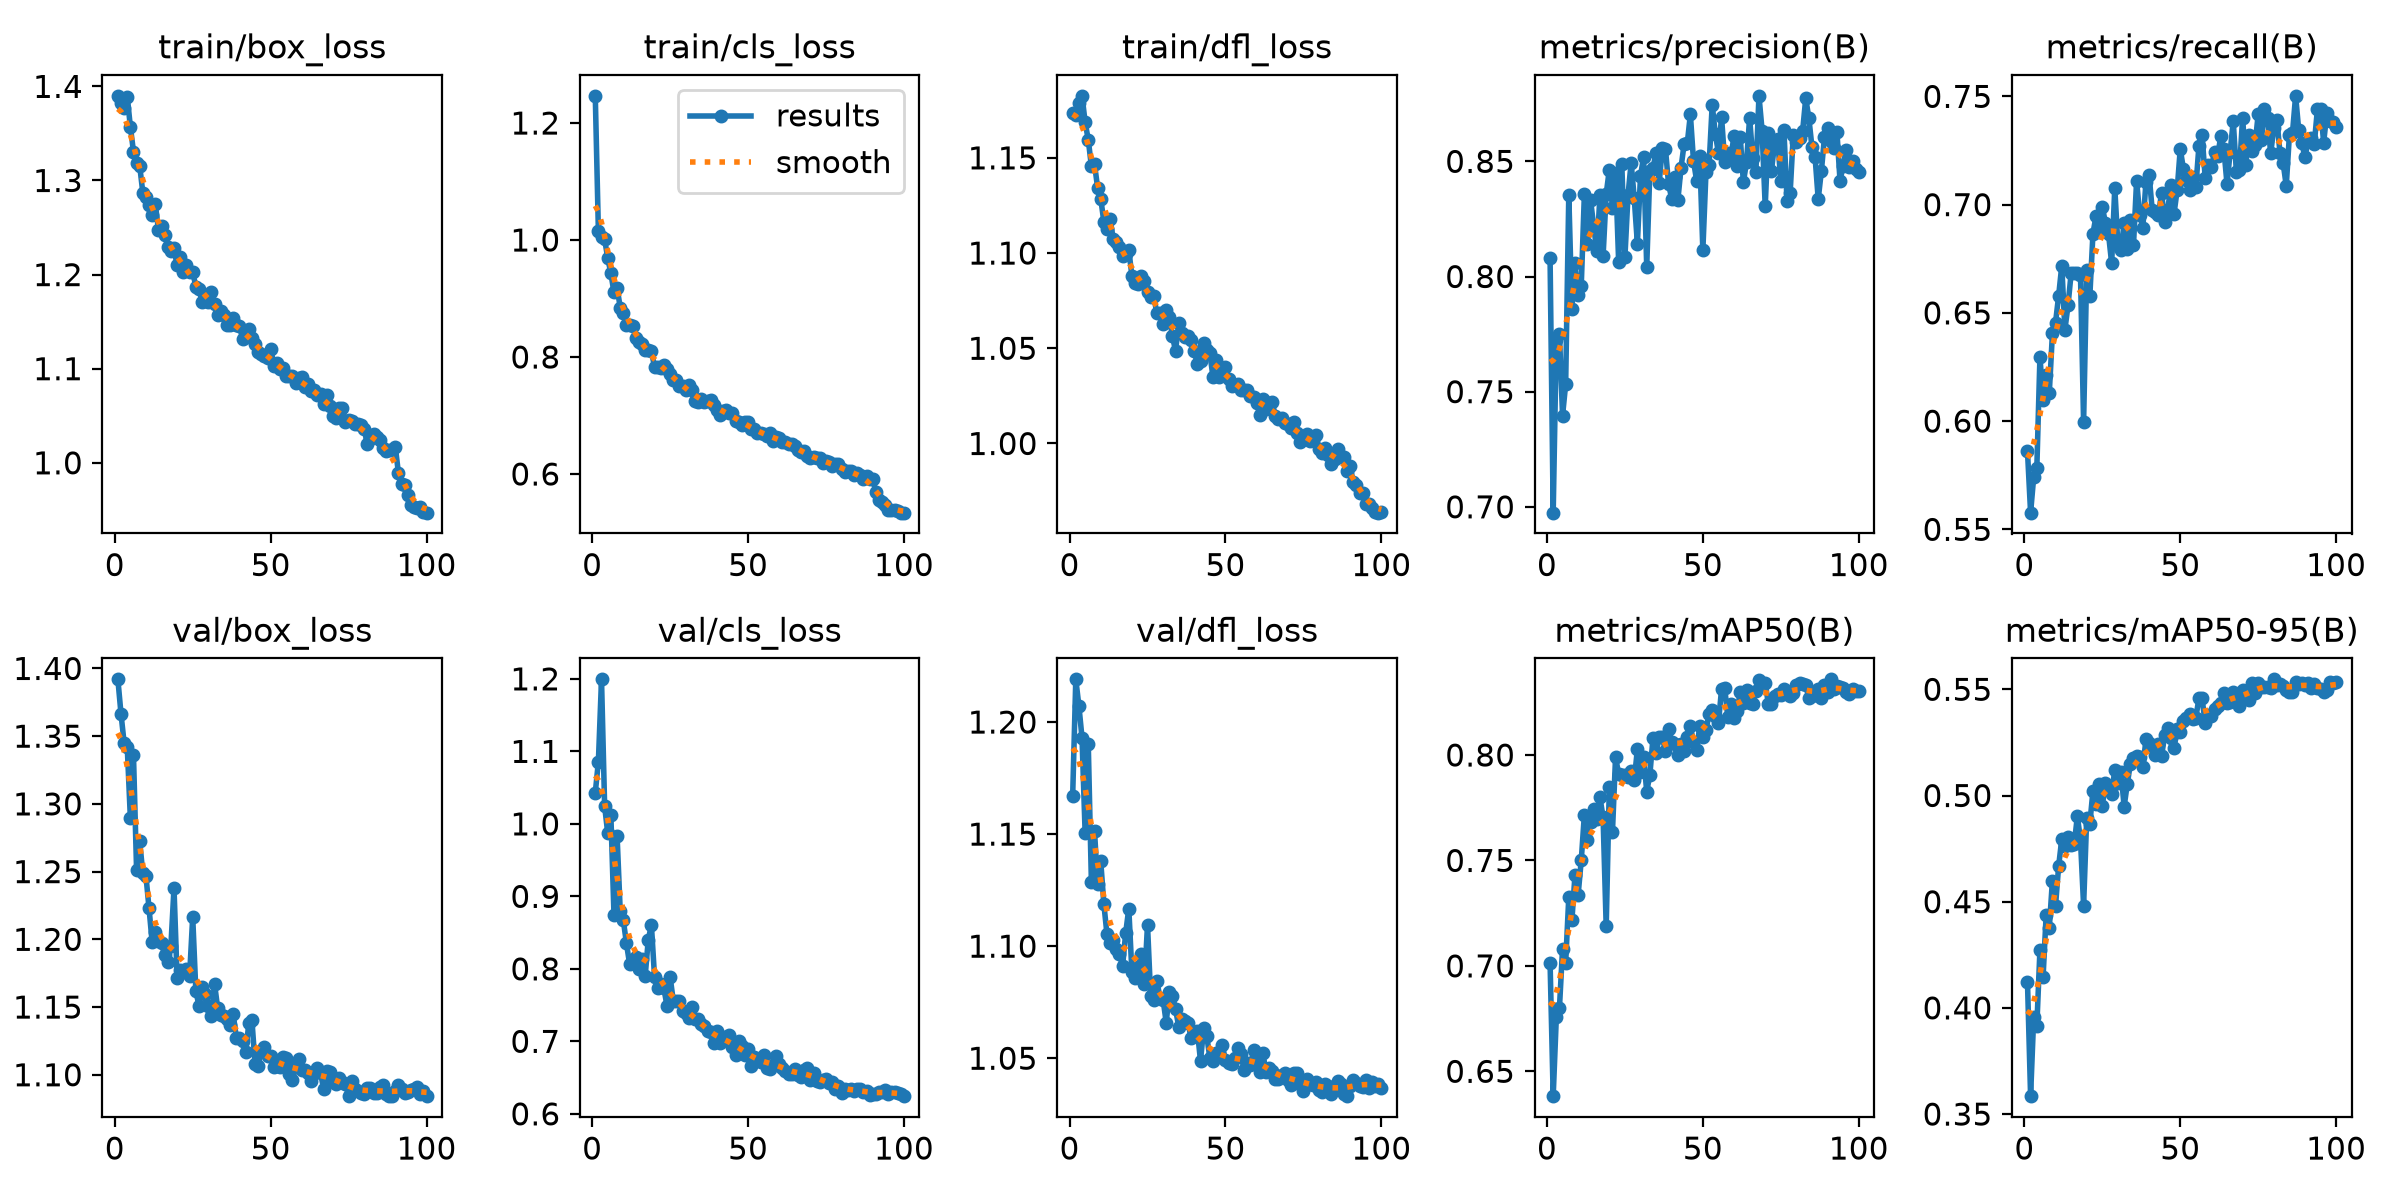

The data file committed next to this chart (first rows):
epoch, time, train/box_loss, train/cls_loss, train/dfl_loss, metrics/precision(B), metrics/recall(B), metrics/mAP50(B), metrics/mAP50-95(B), val/box_loss, val/cls_loss, val/dfl_loss, lr/pg0, lr/pg1, lr/pg2
1, 50.01, 1.39, 1.246, 1.174, 0.8078, 0.5861, 0.7014, 0.4122, 1.392, 1.043, 1.167, 0.000551, 0.000551, 0.000551
2, 61.18, 1.382, 1.015, 1.172, 0.6975, 0.5577, 0.6382, 0.3584, 1.367, 1.086, 1.219, 0.001096, 0.001096, 0.001096
3, 73.79, 1.377, 1.006, 1.179, 0.7725, 0.5742, 0.6755, 0.3958, 1.345, 1.199, 1.207, 0.001629, 0.001629, 0.001629
4, 87.5, 1.389, 1.001, 1.183, 0.7752, 0.5784, 0.6799, 0.3915, 1.342, 1.024, 1.193, 0.001617, 0.001617, 0.001617
5, 99.03, 1.357, 0.969, 1.169, 0.7396, 0.6297, 0.7081, 0.4273, 1.29, 0.9871, 1.15, 0.001601, 0.001601, 0.001601
6, 110.9, 1.331, 0.9433, 1.159, 0.7532, 0.6096, 0.7015, 0.4144, 1.336, 1.012, 1.19, 0.001584, 0.001584, 0.001584
7, 122.8, 1.319, 0.9103, 1.146, 0.8354, 0.6212, 0.7326, 0.444, 1.251, 0.8746, 1.129, 0.001568, 0.001568, 0.001568
8, 135, 1.316, 0.9184, 1.147, 0.786, 0.6132, 0.7217, 0.4376, 1.272, 0.9828, 1.151, 0.001551, 0.001551, 0.001551
9, 149, 1.287, 0.8846, 1.134, 0.806, 0.6405, 0.7433, 0.46, 1.249, 0.8796, 1.128, 0.001535, 0.001535, 0.001535
10, 161.3, 1.282, 0.8755, 1.129, 0.7918, 0.6455, 0.7338, 0.4481, 1.247, 0.8668, 1.138, 0.001518, 0.001518, 0.001518
11, 172.9, 1.274, 0.8551, 1.116, 0.796, 0.6579, 0.7501, 0.4668, 1.223, 0.8352, 1.119, 0.001502, 0.001502, 0.001502
12, 184.4, 1.263, 0.8545, 1.113, 0.8357, 0.6718, 0.7717, 0.4794, 1.198, 0.8071, 1.105, 0.001485, 0.001485, 0.001485
13, 196.4, 1.275, 0.8532, 1.118, 0.8141, 0.6422, 0.7597, 0.4761, 1.206, 0.8126, 1.101, 0.001469, 0.001469, 0.001469
14, 208.2, 1.248, 0.8328, 1.108, 0.833, 0.6534, 0.7684, 0.4805, 1.199, 0.8161, 1.103, 0.001452, 0.001452, 0.001452
15, 220.5, 1.251, 0.8265, 1.106, 0.8217, 0.6683, 0.7742, 0.4769, 1.197, 0.7995, 1.099, 0.001436, 0.001436, 0.001436
16, 233.2, 1.242, 0.8218, 1.103, 0.8109, 0.6684, 0.7697, 0.477, 1.188, 0.8133, 1.097, 0.001419, 0.001419, 0.001419
17, 245.9, 1.23, 0.8119, 1.099, 0.8353, 0.6685, 0.7799, 0.4903, 1.183, 0.7899, 1.091, 0.001403, 0.001403, 0.001403
18, 258, 1.225, 0.8125, 1.1, 0.8089, 0.6677, 0.7704, 0.479, 1.195, 0.8402, 1.106, 0.001386, 0.001386, 0.001386
19, 270.4, 1.228, 0.8101, 1.102, 0.8358, 0.5994, 0.7187, 0.4481, 1.238, 0.8606, 1.117, 0.00137, 0.00137, 0.00137
20, 281.8, 1.21, 0.7831, 1.088, 0.8464, 0.6696, 0.7846, 0.4895, 1.171, 0.7893, 1.088, 0.001353, 0.001353, 0.001353
21, 294.1, 1.219, 0.7824, 1.085, 0.8297, 0.6578, 0.7633, 0.4867, 1.178, 0.7729, 1.086, 0.001337, 0.001337, 0.001337
22, 305.4, 1.203, 0.7817, 1.084, 0.845, 0.6866, 0.799, 0.5021, 1.176, 0.7791, 1.091, 0.00132, 0.00132, 0.00132
23, 318.8, 1.21, 0.787, 1.088, 0.8062, 0.6949, 0.791, 0.4961, 1.178, 0.7734, 1.097, 0.001304, 0.001304, 0.001304
24, 331.1, 1.203, 0.7802, 1.085, 0.849, 0.6872, 0.7906, 0.5052, 1.173, 0.7489, 1.083, 0.001287, 0.001287, 0.001287
25, 343.4, 1.203, 0.7716, 1.079, 0.8085, 0.699, 0.7905, 0.4952, 1.217, 0.7893, 1.109, 0.001271, 0.001271, 0.001271
26, 355.2, 1.187, 0.7607, 1.077, 0.8353, 0.6916, 0.7894, 0.5057, 1.162, 0.7563, 1.078, 0.001254, 0.001254, 0.001254
27, 366.4, 1.185, 0.7599, 1.077, 0.8494, 0.6863, 0.7923, 0.5047, 1.151, 0.7558, 1.076, 0.001238, 0.001238, 0.001238
28, 377.8, 1.171, 0.7499, 1.068, 0.8339, 0.6729, 0.7881, 0.5005, 1.165, 0.7554, 1.085, 0.001221, 0.001221, 0.001221
29, 389.7, 1.178, 0.7512, 1.068, 0.8143, 0.7078, 0.8027, 0.5121, 1.16, 0.7422, 1.077, 0.001205, 0.001205, 0.001205
30, 401.7, 1.171, 0.7434, 1.063, 0.8436, 0.6813, 0.792, 0.5059, 1.151, 0.7385, 1.076, 0.001188, 0.001188, 0.001188
31, 413.4, 1.181, 0.7513, 1.07, 0.852, 0.679, 0.7992, 0.511, 1.144, 0.7325, 1.066, 0.001172, 0.001172, 0.001172
32, 426, 1.168, 0.7429, 1.066, 0.8042, 0.6914, 0.7827, 0.4948, 1.167, 0.7479, 1.079, 0.001155, 0.001155, 0.001155
33, 437.2, 1.157, 0.7247, 1.056, 0.8459, 0.6794, 0.7906, 0.5053, 1.149, 0.7303, 1.078, 0.001139, 0.001139, 0.001139
34, 449, 1.162, 0.7222, 1.048, 0.8472, 0.6928, 0.8079, 0.5149, 1.144, 0.7306, 1.072, 0.001122, 0.001122, 0.001122
35, 460.8, 1.157, 0.7276, 1.063, 0.8537, 0.6812, 0.8011, 0.5175, 1.143, 0.7241, 1.064, 0.001106, 0.001106, 0.001106
36, 472, 1.147, 0.7229, 1.058, 0.8407, 0.711, 0.8083, 0.5186, 1.141, 0.721, 1.067, 0.001089, 0.001089, 0.001089
37, 483.2, 1.147, 0.7252, 1.056, 0.8558, 0.6951, 0.8087, 0.5183, 1.137, 0.7145, 1.067, 0.001073, 0.001073, 0.001073
38, 494.5, 1.154, 0.7259, 1.056, 0.8555, 0.6894, 0.8018, 0.5132, 1.145, 0.7128, 1.066, 0.001056, 0.001056, 0.001056
39, 505.8, 1.146, 0.7177, 1.054, 0.8401, 0.7106, 0.8123, 0.5264, 1.127, 0.6971, 1.059, 0.00104, 0.00104, 0.00104
40, 517.2, 1.146, 0.7096, 1.048, 0.8339, 0.7138, 0.8064, 0.5248, 1.127, 0.7137, 1.061, 0.001023, 0.001023, 0.001023
41, 528.5, 1.132, 0.7011, 1.042, 0.8432, 0.6976, 0.8052, 0.5235, 1.125, 0.6979, 1.062, 0.001007, 0.001007, 0.001007
42, 539.8, 1.137, 0.7076, 1.043, 0.8334, 0.6967, 0.7999, 0.5189, 1.117, 0.7055, 1.049, 0.0009904, 0.0009904, 0.0009904
43, 550.9, 1.143, 0.7088, 1.053, 0.8473, 0.695, 0.8051, 0.5243, 1.138, 0.7042, 1.063, 0.0009739, 0.0009739, 0.0009739
44, 562.5, 1.132, 0.7044, 1.049, 0.8576, 0.7055, 0.8021, 0.5184, 1.14, 0.7093, 1.06, 0.0009574, 0.0009574, 0.0009574
45, 574.2, 1.126, 0.704, 1.047, 0.8578, 0.6922, 0.8084, 0.5284, 1.108, 0.6921, 1.05, 0.0009409, 0.0009409, 0.0009409
46, 586, 1.118, 0.6909, 1.035, 0.8703, 0.6977, 0.8138, 0.5319, 1.106, 0.6815, 1.049, 0.0009244, 0.0009244, 0.0009244
47, 597.5, 1.115, 0.689, 1.044, 0.8502, 0.7089, 0.806, 0.5272, 1.118, 0.7007, 1.052, 0.0009078, 0.0009078, 0.0009078
48, 608.9, 1.113, 0.6841, 1.035, 0.8417, 0.6958, 0.8022, 0.5225, 1.12, 0.6939, 1.052, 0.0008913, 0.0008913, 0.0008913
49, 620.1, 1.112, 0.6889, 1.039, 0.8524, 0.7066, 0.8138, 0.5311, 1.114, 0.6814, 1.056, 0.0008748, 0.0008748, 0.0008748
50, 631.3, 1.121, 0.6885, 1.04, 0.8114, 0.7257, 0.8087, 0.5299, 1.114, 0.6896, 1.049, 0.0008583, 0.0008583, 0.0008583
51, 642.6, 1.103, 0.6767, 1.034, 0.8453, 0.7167, 0.8118, 0.5349, 1.106, 0.6659, 1.048, 0.0008418, 0.0008418, 0.0008418
52, 654, 1.106, 0.6761, 1.03, 0.8484, 0.7115, 0.8194, 0.5365, 1.107, 0.6782, 1.048, 0.0008253, 0.0008253, 0.0008253
53, 665.8, 1.099, 0.67, 1.031, 0.8745, 0.707, 0.8213, 0.5383, 1.106, 0.6755, 1.05, 0.0008088, 0.0008088, 0.0008088
54, 677.9, 1.101, 0.6706, 1.031, 0.8619, 0.7129, 0.8186, 0.536, 1.113, 0.6714, 1.054, 0.0007923, 0.0007923, 0.0007923
55, 689.5, 1.092, 0.6691, 1.028, 0.8536, 0.7081, 0.815, 0.5366, 1.112, 0.6808, 1.052, 0.0007758, 0.0007758, 0.0007758
56, 700.5, 1.092, 0.6642, 1.028, 0.8692, 0.7272, 0.8313, 0.5459, 1.101, 0.6635, 1.045, 0.0007593, 0.0007593, 0.0007593
57, 711.8, 1.092, 0.6701, 1.028, 0.8498, 0.7322, 0.832, 0.5458, 1.096, 0.662, 1.048, 0.0007428, 0.0007428, 0.0007428
58, 722.9, 1.084, 0.6561, 1.025, 0.8535, 0.7123, 0.8181, 0.534, 1.106, 0.6671, 1.047, 0.0007263, 0.0007263, 0.0007263
59, 734.3, 1.09, 0.6637, 1.024, 0.8522, 0.7185, 0.8244, 0.538, 1.111, 0.6802, 1.053, 0.0007098, 0.0007098, 0.0007098
60, 745.6, 1.092, 0.6611, 1.022, 0.861, 0.7175, 0.8176, 0.5372, 1.104, 0.6692, 1.05, 0.0006933, 0.0006933, 0.0006933
... 40 more rows
